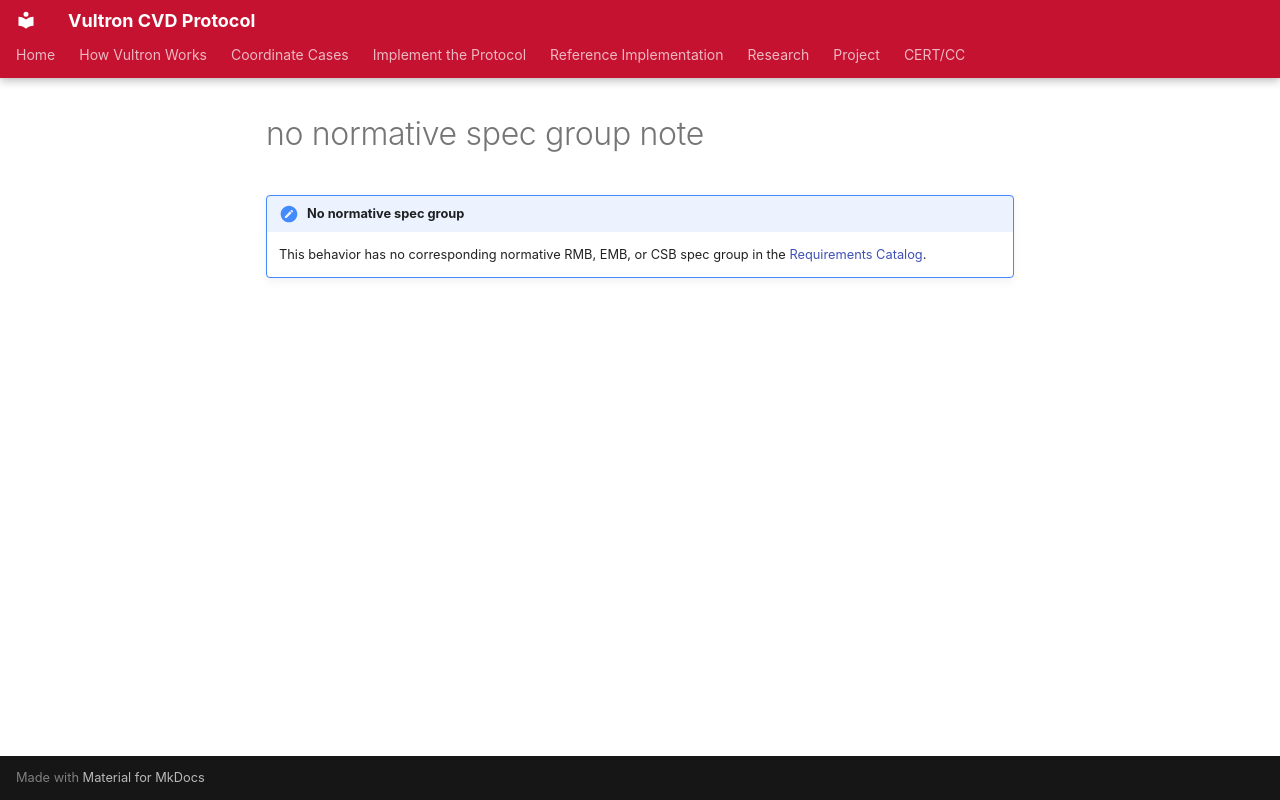

repository: CERTCC/Vultron · page: topics/behavior_logic/_no_normative_spec_group_note/index.html · generator: mkdocs

!!! note "No normative spec group"

    This behavior has no corresponding normative RMB, EMB, or CSB spec group in the [Requirements Catalog](../../reference/vultron-spec/requirements/index.md).
